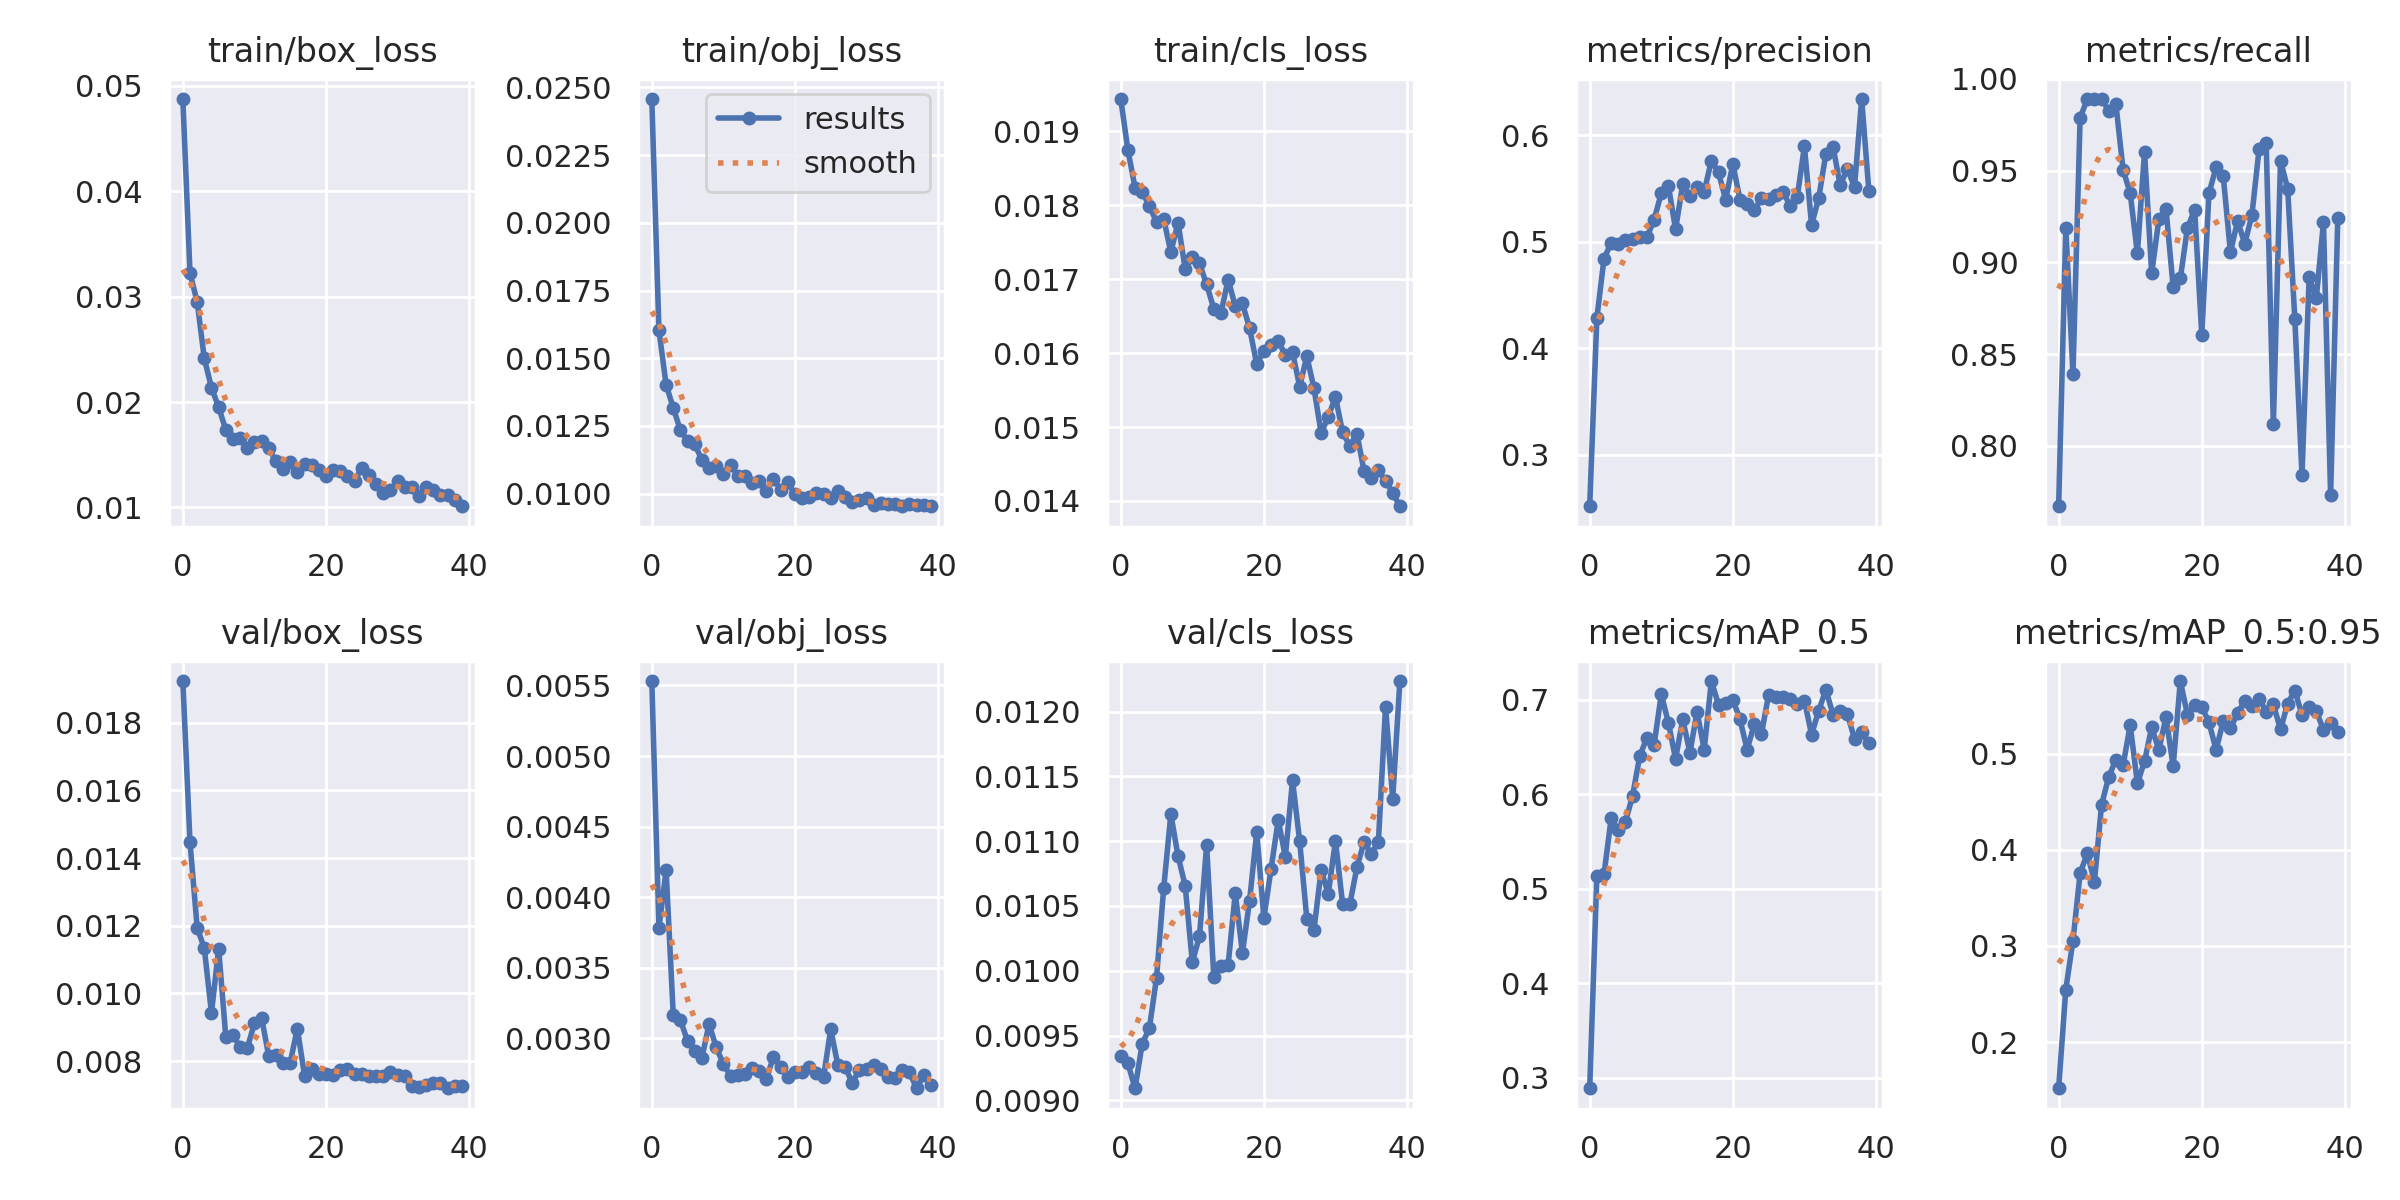

The data file committed next to this chart (first rows):
epoch, train/box_loss, train/obj_loss, train/cls_loss, metrics/precision, metrics/recall, metrics/mAP_0.5, metrics/mAP_0.5:0.95, val/box_loss, val/obj_loss, val/cls_loss, x/lr0, x/lr1, x/lr2
0, 0.04875, 0.02457, 0.01944, 0.2514, 0.7671, 0.289, 0.152, 0.01924, 0.005532, 0.00934, 0.07015, 0.003317, 0.003317
1, 0.03223, 0.01603, 0.01875, 0.4282, 0.9188, 0.5135, 0.2546, 0.01447, 0.003782, 0.009286, 0.03999, 0.006485, 0.006485
2, 0.02952, 0.01402, 0.01824, 0.4842, 0.8393, 0.5153, 0.3054, 0.01195, 0.004192, 0.009094, 0.009657, 0.009489, 0.009489
3, 0.02414, 0.01317, 0.01818, 0.499, 0.9788, 0.5748, 0.3755, 0.01133, 0.003162, 0.009438, 0.009258, 0.009258, 0.009258
4, 0.02136, 0.01234, 0.01799, 0.498, 0.989, 0.5621, 0.3962, 0.00942, 0.003127, 0.009557, 0.009258, 0.009258, 0.009258
5, 0.01953, 0.01194, 0.01777, 0.502, 0.989, 0.571, 0.3668, 0.01132, 0.00298, 0.009947, 0.00901, 0.00901, 0.00901
6, 0.01736, 0.01183, 0.01782, 0.5022, 0.989, 0.5986, 0.4469, 0.008717, 0.002907, 0.01064, 0.008762, 0.008762, 0.008762
7, 0.01651, 0.01124, 0.01736, 0.5043, 0.9828, 0.6407, 0.4758, 0.008764, 0.002861, 0.01121, 0.008515, 0.008515, 0.008515
8, 0.01662, 0.01095, 0.01776, 0.5042, 0.9862, 0.66, 0.4936, 0.008414, 0.0031, 0.01089, 0.008268, 0.008268, 0.008268
9, 0.01562, 0.01103, 0.01714, 0.5209, 0.9506, 0.6523, 0.4876, 0.00838, 0.002936, 0.01066, 0.00802, 0.00802, 0.00802
10, 0.01624, 0.01074, 0.0173, 0.5456, 0.9377, 0.7057, 0.5296, 0.009118, 0.002816, 0.01007, 0.007772, 0.007772, 0.007772
11, 0.0163, 0.01107, 0.01721, 0.5524, 0.905, 0.6757, 0.4691, 0.009283, 0.002733, 0.01026, 0.007525, 0.007525, 0.007525
12, 0.01564, 0.01066, 0.01693, 0.5119, 0.9602, 0.6374, 0.4918, 0.008146, 0.002738, 0.01097, 0.007278, 0.007278, 0.007278
13, 0.01438, 0.01065, 0.0166, 0.5541, 0.8941, 0.6794, 0.5273, 0.00819, 0.002749, 0.009956, 0.00703, 0.00703, 0.00703
14, 0.01365, 0.01038, 0.01654, 0.5431, 0.9234, 0.6439, 0.5039, 0.007928, 0.002786, 0.01004, 0.006783, 0.006783, 0.006783
15, 0.01432, 0.01047, 0.01699, 0.5514, 0.9292, 0.6872, 0.5377, 0.007953, 0.002766, 0.01004, 0.006535, 0.006535, 0.006535
16, 0.01337, 0.01011, 0.01664, 0.5473, 0.8866, 0.6474, 0.4867, 0.008961, 0.002711, 0.0106, 0.006287, 0.006287, 0.006287
17, 0.01415, 0.01054, 0.01667, 0.5763, 0.8913, 0.7198, 0.5754, 0.007568, 0.002867, 0.01014, 0.00604, 0.00604, 0.00604
18, 0.01406, 0.01015, 0.01634, 0.5652, 0.9189, 0.6948, 0.5401, 0.007752, 0.002794, 0.01054, 0.005792, 0.005792, 0.005792
19, 0.0136, 0.01043, 0.01585, 0.5395, 0.9288, 0.6962, 0.5506, 0.007627, 0.002725, 0.01107, 0.005545, 0.005545, 0.005545
20, 0.01297, 0.009976, 0.01603, 0.5734, 0.8606, 0.7002, 0.5484, 0.007612, 0.002763, 0.0104, 0.005298, 0.005298, 0.005298
21, 0.01358, 0.009833, 0.01611, 0.5396, 0.9376, 0.6792, 0.5324, 0.007593, 0.002761, 0.01079, 0.00505, 0.00505, 0.00505
22, 0.01345, 0.00986, 0.01616, 0.5354, 0.9519, 0.6473, 0.5039, 0.007728, 0.002798, 0.01116, 0.004803, 0.004803, 0.004803
23, 0.01298, 0.01002, 0.01598, 0.5296, 0.9469, 0.6741, 0.5336, 0.007765, 0.002756, 0.01088, 0.004555, 0.004555, 0.004555
24, 0.01256, 0.009985, 0.01602, 0.541, 0.9056, 0.6639, 0.5262, 0.007605, 0.002726, 0.01147, 0.004307, 0.004307, 0.004307
25, 0.01374, 0.009827, 0.01555, 0.5406, 0.9226, 0.7055, 0.5418, 0.007631, 0.003064, 0.011, 0.00406, 0.00406, 0.00406
26, 0.01306, 0.01008, 0.01596, 0.5438, 0.9102, 0.7032, 0.555, 0.007567, 0.002807, 0.0104, 0.003812, 0.003812, 0.003812
27, 0.01219, 0.009861, 0.01552, 0.5471, 0.9257, 0.7026, 0.5498, 0.007543, 0.002796, 0.01032, 0.003565, 0.003565, 0.003565
28, 0.01137, 0.00968, 0.01492, 0.5341, 0.9616, 0.7007, 0.5572, 0.007546, 0.002685, 0.01077, 0.003318, 0.003318, 0.003318
29, 0.01166, 0.009755, 0.01514, 0.542, 0.965, 0.6951, 0.5437, 0.007665, 0.002775, 0.0106, 0.00307, 0.00307, 0.00307
30, 0.01251, 0.009823, 0.01541, 0.5898, 0.812, 0.6992, 0.5511, 0.007587, 0.002779, 0.011, 0.002822, 0.002822, 0.002822
31, 0.01195, 0.009578, 0.01493, 0.5157, 0.9554, 0.6632, 0.525, 0.007563, 0.002808, 0.01051, 0.002575, 0.002575, 0.002575
32, 0.01191, 0.009651, 0.01474, 0.5413, 0.9402, 0.6885, 0.5519, 0.007249, 0.00278, 0.01051, 0.002328, 0.002328, 0.002328
33, 0.01105, 0.009629, 0.01491, 0.5827, 0.8691, 0.7107, 0.5655, 0.007219, 0.002722, 0.0108, 0.00208, 0.00208, 0.00208
34, 0.01199, 0.009601, 0.0144, 0.5894, 0.7839, 0.6842, 0.5404, 0.007287, 0.002721, 0.01099, 0.001832, 0.001832, 0.001832
35, 0.01165, 0.009553, 0.01431, 0.5532, 0.8921, 0.6886, 0.5486, 0.007338, 0.002772, 0.0109, 0.001585, 0.001585, 0.001585
36, 0.01122, 0.009626, 0.01441, 0.5688, 0.8805, 0.6853, 0.5438, 0.007361, 0.002757, 0.011, 0.001337, 0.001337, 0.001337
37, 0.01115, 0.009566, 0.01427, 0.5516, 0.9218, 0.6586, 0.525, 0.007195, 0.002645, 0.01204, 0.00109, 0.00109, 0.00109
38, 0.01068, 0.00959, 0.01411, 0.6343, 0.7732, 0.6663, 0.5317, 0.007262, 0.002739, 0.01133, 0.0008425, 0.0008425, 0.0008425
39, 0.01012, 0.009534, 0.01393, 0.5482, 0.924, 0.6538, 0.5226, 0.007256, 0.002669, 0.01224, 0.000595, 0.000595, 0.000595
